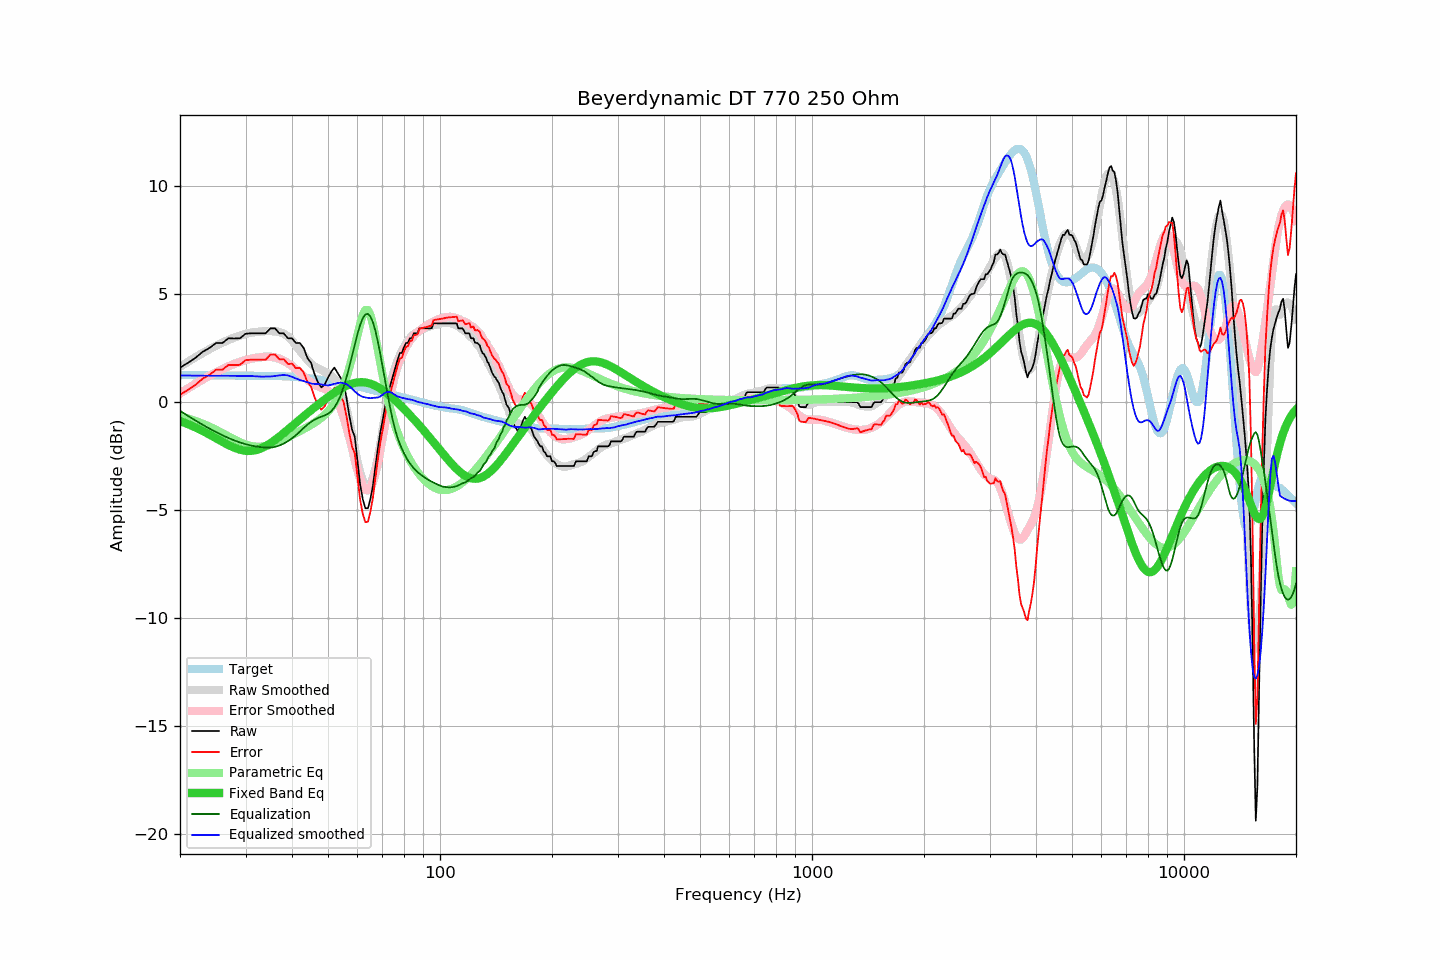

Source data for this figure (header and first rows):
frequency, raw, error, smoothed, error_smoothed, equalization, parametric_eq, equalized_raw, equalized_smoothed, target
20, 1.60, 0.34, 1.64, 0.40, -0.40, -0.88, 1.20, 1.23, 1.26
21, 1.82, 0.57, 1.87, 0.63, -0.63, -1.02, 1.19, 1.23, 1.25
22, 2.05, 0.80, 2.08, 0.85, -0.85, -1.17, 1.20, 1.23, 1.25
23, 2.33, 1.08, 2.27, 1.04, -1.04, -1.33, 1.29, 1.23, 1.25
24, 2.51, 1.27, 2.45, 1.22, -1.22, -1.50, 1.29, 1.23, 1.24
25, 2.74, 1.50, 2.61, 1.39, -1.39, -1.67, 1.35, 1.23, 1.24
26, 2.74, 1.50, 2.76, 1.53, -1.53, -1.84, 1.21, 1.22, 1.24
27, 2.96, 1.73, 2.88, 1.66, -1.66, -1.99, 1.30, 1.22, 1.23
28, 2.95, 1.72, 2.99, 1.77, -1.77, -2.12, 1.18, 1.22, 1.23
29, 2.96, 1.73, 3.08, 1.87, -1.87, -2.21, 1.09, 1.22, 1.23
30, 3.17, 1.94, 3.16, 1.95, -1.95, -2.26, 1.22, 1.21, 1.23
31, 3.19, 1.97, 3.22, 2.01, -2.01, -2.26, 1.18, 1.21, 1.22
32, 3.19, 1.97, 3.25, 2.05, -2.05, -2.22, 1.14, 1.20, 1.22
33, 3.19, 1.97, 3.27, 2.08, -2.08, -2.15, 1.11, 1.18, 1.22
34, 3.19, 1.97, 3.29, 2.10, -2.10, -2.04, 1.09, 1.19, 1.22
35, 3.42, 2.21, 3.29, 2.10, -2.10, -1.90, 1.32, 1.19, 1.21
36, 3.42, 2.21, 3.29, 2.07, -2.07, -1.75, 1.35, 1.21, 1.21
37, 3.19, 1.98, 3.25, 2.01, -2.01, -1.60, 1.18, 1.24, 1.21
38, 3.19, 1.99, 3.18, 1.92, -1.92, -1.43, 1.27, 1.26, 1.20
39, 2.96, 1.77, 3.05, 1.81, -1.81, -1.27, 1.15, 1.24, 1.19
40, 2.96, 1.78, 2.85, 1.68, -1.68, -1.11, 1.28, 1.17, 1.18
41, 2.74, 1.57, 2.62, 1.53, -1.53, -0.95, 1.21, 1.10, 1.17
42, 2.74, 1.59, 2.39, 1.36, -1.36, -0.80, 1.38, 1.03, 1.15
43, 2.51, 1.38, 2.17, 1.19, -1.19, -0.66, 1.32, 0.98, 1.13
44, 2.05, 0.94, 1.97, 1.04, -1.04, -0.51, 1.01, 0.92, 1.11
45, 1.82, 0.73, 1.78, 0.91, -0.91, -0.38, 0.91, 0.86, 1.09
46, 1.30, 0.23, 1.65, 0.81, -0.81, -0.24, 0.49, 0.84, 1.07
47, 0.91, -0.14, 1.57, 0.73, -0.73, -0.12, 0.18, 0.84, 1.05
48, 0.68, -0.35, 1.49, 0.67, -0.67, 0.01, 0.01, 0.82, 1.03
49, 0.82, -0.19, 1.39, 0.61, -0.61, 0.12, 0.21, 0.78, 1.01
50, 1.14, 0.15, 1.31, 0.54, -0.54, 0.23, 0.60, 0.77, 0.99
51, 1.41, 0.45, 1.23, 0.42, -0.42, 0.34, 0.99, 0.81, 0.96
52, 1.60, 0.66, 1.09, 0.25, -0.25, 0.44, 1.35, 0.84, 0.94
53, 1.37, 0.45, 0.90, 0.01, -0.01, 0.53, 1.36, 0.88, 0.92
54, 1.14, 0.25, 0.61, -0.29, 0.29, 0.62, 1.43, 0.90, 0.89
55, 0.91, 0.04, 0.21, -0.67, 0.67, 0.69, 1.58, 0.88, 0.87
56, 0.23, -0.62, -0.28, -1.12, 1.12, 0.76, 1.35, 0.84, 0.85
57, -0.59, -1.41, -0.87, -1.61, 1.61, 0.81, 1.02, 0.74, 0.82
58, -1.26, -2.05, -1.52, -2.14, 2.14, 0.86, 0.88, 0.63, 0.79
59, -1.61, -2.38, -2.17, -2.67, 2.67, 0.89, 1.06, 0.50, 0.77
60, -2.72, -3.46, -2.77, -3.16, 3.16, 0.91, 0.44, 0.39, 0.74
61, -3.82, -4.53, -3.28, -3.58, 3.58, 0.92, -0.24, 0.30, 0.71
62, -4.50, -5.18, -3.64, -3.89, 3.89, 0.92, -0.61, 0.25, 0.68
63, -4.92, -5.57, -3.85, -4.07, 4.07, 0.91, -0.85, 0.22, 0.65
64, -4.92, -5.54, -3.89, -4.09, 4.09, 0.89, -0.83, 0.20, 0.62
65, -4.48, -5.07, -3.78, -3.97, 3.97, 0.85, -0.51, 0.18, 0.59
66, -3.88, -4.44, -3.51, -3.71, 3.71, 0.81, -0.17, 0.20, 0.56
67, -3.01, -3.54, -3.11, -3.32, 3.32, 0.76, 0.31, 0.21, 0.53
68, -2.20, -2.70, -2.62, -2.84, 2.84, 0.70, 0.64, 0.22, 0.50
69, -1.46, -1.94, -2.02, -2.28, 2.28, 0.64, 0.82, 0.26, 0.48
70, -0.90, -1.35, -1.35, -1.69, 1.69, 0.57, 0.79, 0.34, 0.45
71, -0.31, -0.74, -0.68, -1.10, 1.10, 0.49, 0.79, 0.42, 0.43
72, 0.24, -0.16, -0.06, -0.52, 0.52, 0.41, 0.76, 0.47, 0.40
73, 0.60, 0.23, 0.50, 0.03, -0.03, 0.33, 0.57, 0.47, 0.37
74, 0.96, 0.61, 0.98, 0.53, -0.53, 0.24, 0.43, 0.44, 0.35
75, 1.31, 0.99, 1.36, 0.98, -0.98, 0.15, 0.33, 0.38, 0.32
76, 1.66, 1.36, 1.68, 1.37, -1.37, 0.06, 0.29, 0.32, 0.30
77, 2.00, 1.73, 1.95, 1.69, -1.69, -0.03, 0.31, 0.26, 0.27
78, 2.28, 2.03, 2.17, 1.94, -1.94, -0.12, 0.34, 0.23, 0.25
79, 2.28, 2.05, 2.37, 2.17, -2.17, -0.22, 0.11, 0.20, 0.23
... 553 more rows
